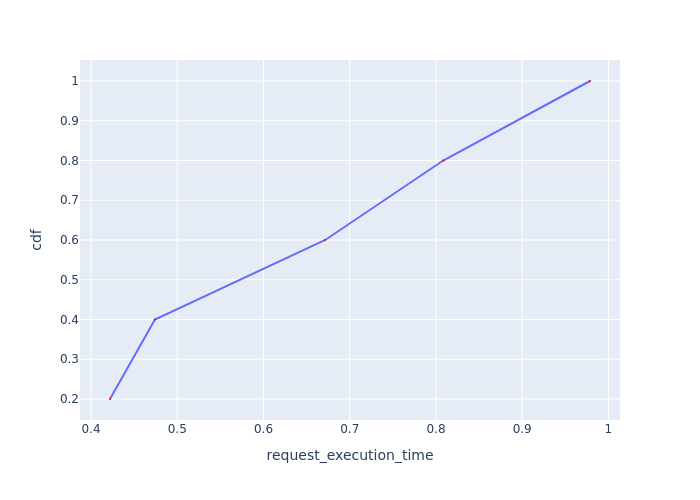

The file beside this chart, header and first rows:
Request Id, request_execution_time, cdf
0_0, 0.422, 0.2
0_1, 0.4741, 0.4
0_2, 0.6716, 0.6
0_3, 0.8084, 0.8
0_4, 0.9786, 1.0
